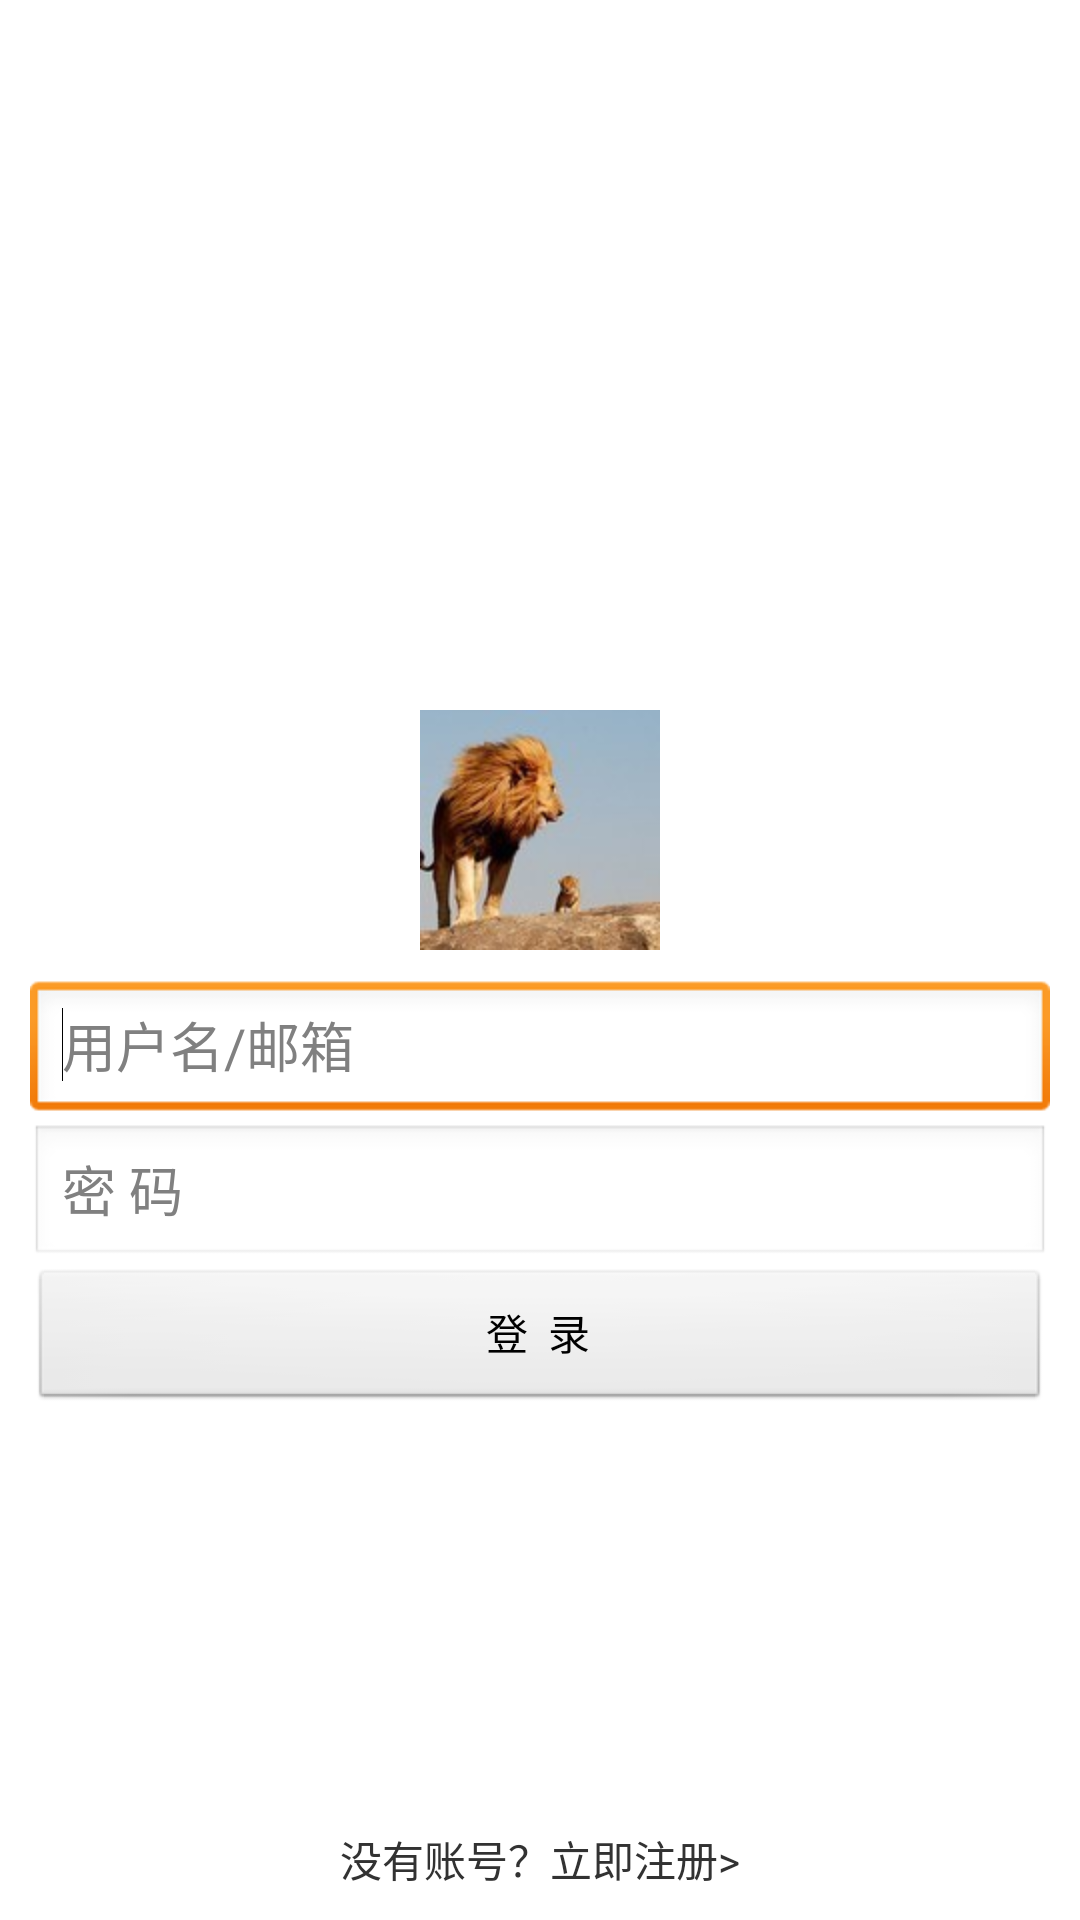

Write the Android layout XML for this screen, with the resource values it uses.
<!-- AndroidManifest.xml: application theme Theme.Foo -->
<!-- res/layout/login.xml -->
<LinearLayout xmlns:android="http://schemas.android.com/apk/res/android"
    xmlns:tools="http://schemas.android.com/tools"
    android:layout_width="fill_parent"
    android:layout_height="fill_parent" 
    android:orientation="vertical"
    >

    
   <LinearLayout 
        android:layout_width="fill_parent"
    android:layout_height="wrap_content"
    android:gravity="center_horizontal|bottom"
    android:layout_weight="2"
       >
       <ImageView 
            android:layout_width="wrap_content"
    android:layout_height="wrap_content"
    android:background="@drawable/avatar"
           />
   </LinearLayout>
   

   <LinearLayout
       android:layout_width="fill_parent"
       android:layout_height="wrap_content"
       android:layout_margin="10dp"
       android:layout_gravity="center"
       android:layout_weight="1"
       android:orientation="vertical" >

       <EditText
           android:layout_width="fill_parent"
           android:layout_height="wrap_content"
           android:hint="用户名/邮箱" 
           android:id="@+id/uname">
		
           <requestFocus />
       </EditText>

       <EditText
           android:layout_width="fill_parent"
           android:layout_height="wrap_content"
           android:id="@+id/upw"
           android:hint="密 码" />

       <Button
           android:id="@+id/btnLogin"
           android:layout_width="fill_parent"
           android:layout_height="wrap_content"
           android:text="登  录" />
   </LinearLayout>
 
 
 <LinearLayout 
     android:id="@+id/llGoRegist"
      android:layout_width="fill_parent"
    android:layout_height="wrap_content"
    android:gravity="bottom"
     
    android:layout_margin="10dp"
     >
     <TextView 
         android:layout_width="fill_parent"
    android:layout_height="wrap_content"
    android:gravity="center_horizontal"
    android:text="没有账号？立即注册>"
         />
 </LinearLayout>
</LinearLayout>
<!-- resources referenced by this layout -->
<resources>
  <!-- drawable avatar: jpg bitmap (drawable-hdpi, 4490 bytes) -->
  <style name="Theme.Foo" parent="android:style/Theme.Light"> 
      <item name="android:windowContentOverlay">@null</item> 
  </style>
</resources>
